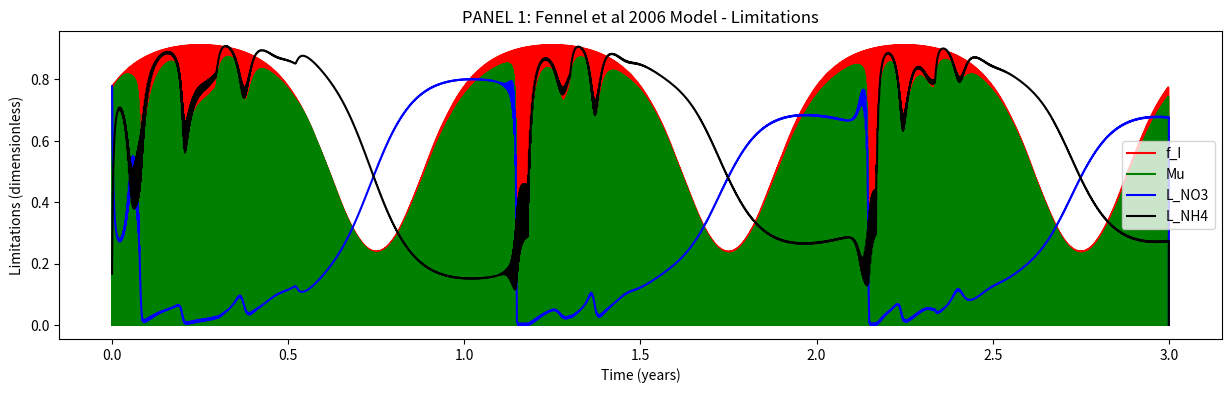
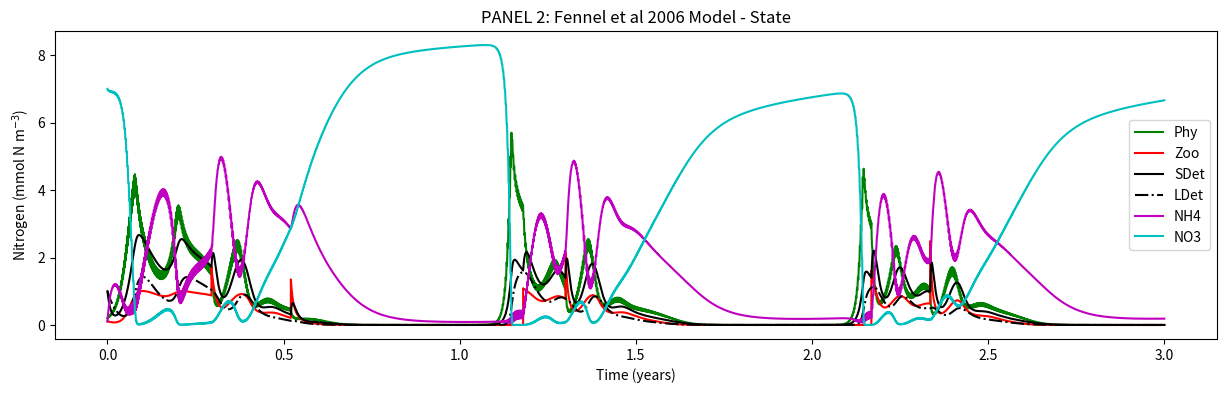
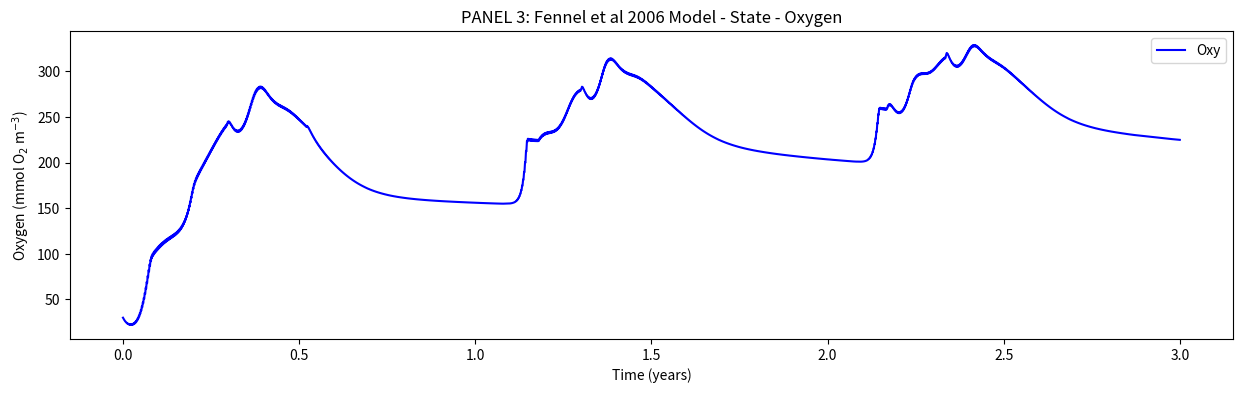
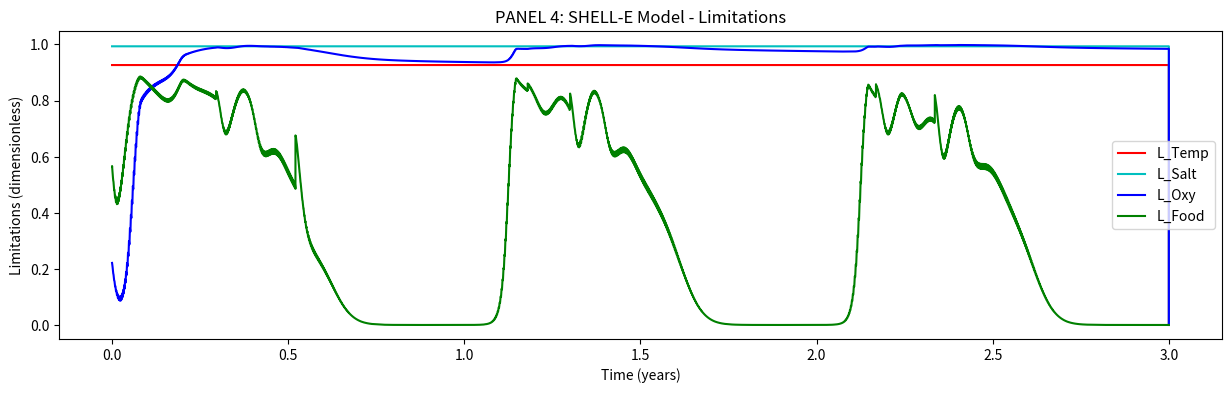
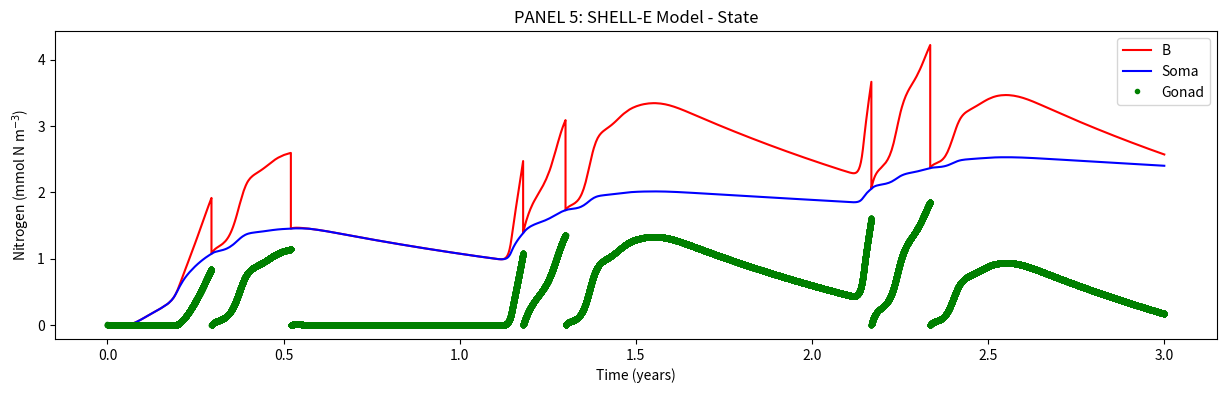
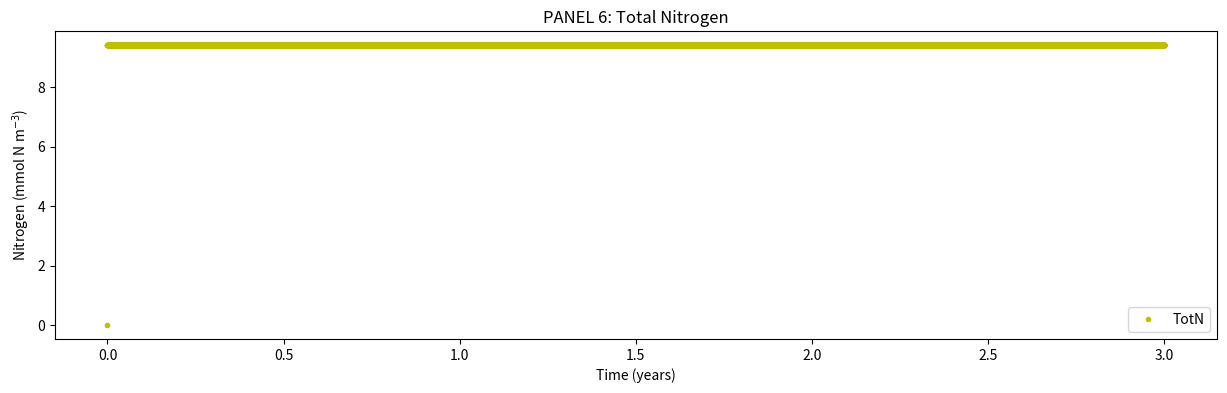

Write the Python code that produced these figures, in order.

'''
Fennel et al (2006) Nitrogen cycling in the Middle Atlantic Bight: Results from a 
three-dimensional model and implications for the North Atlantic nitrogen budget.
GLOBAL BIOGEOCHEMICAL CYCLES, VOL. 20, GB3007, doi:10.1029/2005GB002456

'''


def load_defaults():
    '''
    This function creates a dictionaries called "par" and "InitCond"
    and pre-loads them with all the default 
    parameters and initial conditions, respectively.
    Also outputs days and dt
    '''
    # Framework
    days = 365 * 3 # Three year
    dt   = 0.01 # units: days    
    
    # Parameters
    par = {}
    # Physical characteristics of embayment
    par['X'] = 1. # Basin length
    par['Y'] = 1. # Basin width
    par['Z'] = 1. # Basin depth
    par['V'] = par['X'] * par['Y'] * par['Z']
    # Other physical parameters (for Oxygen exchange with Atmosphere)
    par['uwind'] = 0.01
    par['vwind'] = 0.01
    # NPZD2
    par['mu0']   = 0.69  
    par['kNO3']  = 0.5    
    par['kNH4']  = 0.5  
    par['alpha'] = 0.125  
    par['gmax']  = 0.6
    par['kP']    = 0.44
    par['mP']    = 0.15    
    par['tau']   = 0.005 
    par['thetaMax'] = 0.053
    par['beta']  = 0.75 
    par['lBM']   = 0.1    
    par['lE']    = 0.1
    par['mZ']    = 0.25
    par['rSD']   = 0.3
    par['rLD']   = 0.1 
    par['nmax']  = 0.05
    par['kI']    = 0.1
    par['I0']    = 0.0095
    # SHELLE
    par['AE_P']    = 0.9  
    par['AE_D']    = 0.2    
    par['AE_Z']    = 0.3  
    par['Bpub']    = 0.43  
    par['Fmax_ref'] = 0.025
    par['GT']       = 0.44
    par['KTempH']   = 0.1    
    par['KTempL']   = 0.5 
    par['KSaltL']   = 0.25
    par['KOxyL']    = 0.02 
    par['KFood']    = 1.    
    par['KRE']   = 0.86
    par['OxyL']  = 17.5
    par['Rm']    = 0.002
    par['SaltL'] = 10.
    par['TempH'] = 25.
    par['TempL'] = -4.
    par['betaSHELLE']  = 0.12
    par['epsilonP'] = 1.
    par['epsilonD'] = 0.5
    par['epsilonZ'] = 0.3
    
    # Initial conditions
    #NDPZD2
    InitCond = {}
    InitCond['Phy']  = 0.2
    InitCond['Zoo']  = 0.1
    InitCond['SDet'] = 1. 
    InitCond['LDet'] = 1.
    InitCond['NH4']  = 0.1
    InitCond['NO3']  = 7.
    InitCond['Temp'] = 6.
    # SHELLE
    InitCond['Soma'] = 0.01
    InitCond['Gonad'] = 0.
    InitCond['n_muss'] = 1.
    InitCond['Salt'] = 30. #Salinity
    InitCond['Oxy'] = 30. #Oxygen
  
    
    return days, dt, par, InitCond
    



    
def run(days,dt,InitCond,par):
    '''
    This is your model. Do a brief description.

    '''
    # Import libraries
    import numpy as np
    
    # Setup the framework (calculate timestemps, create zero vectors, create time vector)
    NoSTEPS = int(days / dt) # Calculates the number of steps by dividing days by dt and rounding down
    time = np.linspace(0,days,NoSTEPS) # Makes and vector array of equally spaced numbers from zero to "days"
    
    
    # Create zero-vectors
    # NPZD2
    Phy = np.zeros((NoSTEPS,),float) # makes a vector array of zeros (size: NoSTEPS rows by ONE column)
    Zoo = np.zeros((NoSTEPS,),float) # same as above
    SDet = np.zeros((NoSTEPS,),float) # Biomass - same as above 
    LDet = np.zeros((NoSTEPS,),float) # same as above
    NH4 = np.zeros((NoSTEPS,),float) # same as above
    NO3 = np.zeros((NoSTEPS,),float) # same as above
    I  = np.zeros((NoSTEPS,),float) # same as above
    
    mu = np.zeros((NoSTEPS,),float) # same as above
    f_I = np.zeros((NoSTEPS,),float) # same as above
    L_NO3 = np.zeros((NoSTEPS,),float) # same as above
    L_NH4 = np.zeros((NoSTEPS,),float) # same as above
    TotN = np.zeros((NoSTEPS,),float) # same as above

    # SHELLE
    Soma = np.zeros((NoSTEPS,),float) # makes a vector array of zeros (size: NoSTEPS rows by ONE column)
    Gonad = np.zeros((NoSTEPS,),float) # same as above
    B = np.zeros((NoSTEPS,),float) # Biomass - same as above 
    L_Temp = np.zeros((NoSTEPS,),float) # same as above
    L_Salt = np.zeros((NoSTEPS,),float) # same as above
    L_Oxy = np.zeros((NoSTEPS,),float) # same as above
    L_Food = np.zeros((NoSTEPS,),float) # same as above
    F = np.zeros((NoSTEPS,),float) # same as above
    A = np.zeros((NoSTEPS,),float) # same as above
    R = np.zeros((NoSTEPS,),float) # same as above
    RE = np.zeros((NoSTEPS,),float) # same as above
    Spawning = np.zeros((NoSTEPS,),float) # same as above  
    n_muss = np.zeros((NoSTEPS,),float) # same as above
    B_total = np.zeros((NoSTEPS,),float) # Total Biomass of mussels in Embayment 
    airwater_O2_flux = np.zeros((NoSTEPS,),float) # same as above
    
    # Creating sunlight
    for i in range(len(I)):
        I[i] = 10 * np.sin((2*np.pi*time[i])/1) + \
               8 * np.sin((2*np.pi*time[i])/365)
        # We can't have negative light... so negatives are made zero 
        if I[i] < 0:
            I[i] = 0.0000001
    
    
    # Initializing with initial conditions
    # NPZD2
    Phy[0] = InitCond['Phy']
    Zoo[0] = InitCond['Zoo']
    SDet[0] = InitCond['SDet']
    LDet[0] = InitCond['LDet']
    NH4[0] = InitCond['NH4']
    NO3[0] = InitCond['NO3']

    Temp = np.ones((NoSTEPS,),float) * InitCond['Temp'] #Temperature 
    
    # SHELLE
    Soma[0] = InitCond['Soma']
    Gonad[0] = InitCond['Soma']
    B[0] = InitCond['Soma'] + InitCond['Gonad']
    Spawning[0] = 0.
    Salt = np.ones((NoSTEPS,),float) * InitCond['Salt']#Salinity
    Oxy = np.ones((NoSTEPS,),float) * InitCond['Oxy'] #Oxygen
    n_muss[0] = InitCond['n_muss']
    B_total[0] = B[0] * n_muss[0] / par['V']

    
    
    # *****************************************************************************
    # MAIN MODEL LOOP *************************************************************
    for t in range(0,NoSTEPS-1):
        # NPZD2
        muMax = par['mu0'] * (1.066 ** Temp[t]) # text
        
        f_I[t] = (par['alpha']*I[t])/(np.sqrt(muMax**2+((par['alpha']**2)*(I[t]**2)))) #Eq5
        
        L_NO3[t] = (NO3[t]/(par['kNO3']+NO3[t])) * (1/(1+(NH4[t]/par['kNH4']))) #Eq3
        
        L_NH4[t] = NH4[t]/(par['kNH4']+NH4[t]) # Eq 4
    
        mu[t] =muMax * f_I[t] * (L_NO3[t] + L_NH4[t]) # Eq2
    
        g = par['gmax'] * (Phy[t]**2/(par['kP']+(Phy[t]**2)))
        
        n = par['nmax'] * (1 - max(0,(I[t]-par['I0'])/(par['kI']+I[t]-par['I0'])))

        n_O2 = (Oxy[t]/(3.+Oxy[t]))

        dPhydt = (mu[t] * Phy[t]) - \
                 (g  * Zoo[t]) - \
                 (par['mP'] * Phy[t]) - \
                 (par['tau']*(SDet[t]+Phy[t])*Phy[t]) # Eq1
                 
        dZoodt = (g * par['beta'] * Zoo[t]) - \
                 (par['lBM']*Zoo[t]) - \
                 (par['lE']*((Phy[t]**2)/(par['kP']+(Phy[t]**2)))*par['beta']*Zoo[t]) - \
                 (par['mZ']*(Zoo[t]**2))#Eq10
                 
        dSDetdt = (g * (1-par['beta']) * Zoo[t]) + \
                  (par['mZ']*(Zoo[t]**2)) + \
                  (par['mP'] * Phy[t]) - \
                  (par['tau']*(SDet[t]+Phy[t])*SDet[t]) - \
                  (par['rSD']*SDet[t])
                  
        dLDetdt = (par['tau']*((SDet[t]+Phy[t])**2)) - \
                  (par['rLD']*LDet[t])
                  
        dNO3dt = -(muMax * f_I[t] * L_NO3[t] * Phy[t]) + \
                  (n * n_O2 * NH4[t])
                 
        dNH4dt = -(muMax * f_I[t] * L_NH4[t] * Phy[t]) - \
                  (n * n_O2 * NH4[t]) + \
                  (par['lBM'] * Zoo[t]) + \
                  (par['lE']*((Phy[t]**2)/(par['kP']+(Phy[t]**2)))*par['beta']*Zoo[t]) + \
                  (par['rSD']*SDet[t]) + \
                  (par['rLD']*LDet[t])
                  
        # SHELLE
        # Calculate Temperature Limitation
        L_Temp[t] = min(max(0.,1.-np.exp(-par['KTempL']*(Temp[t]-par['TempL']))), \
                     max(0.,1.+((1.-np.exp(par['KTempH']*Temp[t]))/(np.exp(par['KTempH']*par['TempH'])-1.))))
        
        # Calculate Salinity Limitation
        L_Salt[t] = max(0.,1.-np.exp(-par['KSaltL']*(Salt[t]-par['SaltL'])))
        
        # Calculate Oxygen Limitation
        L_Oxy[t] = max(0.,1.-np.exp(-par['KOxyL']*(Oxy[t]-par['OxyL'])))
        
        # Calculate Oxygen Limitation
        L_Food[t] = (Phy[t]+Zoo[t]+SDet[t])/(par['KFood']+Phy[t]+Zoo[t]+SDet[t])
        
        # Calculate Filtration rate
        Fmax  = par['Fmax_ref']*(B[t]**(2./3.))
                
        F[t] = Fmax * L_Temp[t] * L_Salt[t] * L_Oxy[t] * L_Food[t]
        
        A[t] = F[t] * ((par['epsilonP']*par['AE_P']*Phy[t])+ \
                       (par['epsilonZ']*par['AE_Z']*Zoo[t])+ \
                       (par['epsilonD']*par['AE_D']*SDet[t]))
        
        R[t] = (par['Rm']*B[t]) + (par['betaSHELLE']*A[t])
        
        RE[t] = max(0., (B[t]-par['Bpub'])/(par['KRE'] + B[t] - (2.*par['Bpub'])))
        
        # Spawning
        if Gonad[t]/B[t] < par['GT']:
            Spawning[t] = 0.
            dGonaddt = (A[t]-R[t]) * RE[t]
            dSomadt =  (A[t]-R[t]) * (1.-RE[t])
        elif Gonad[t]/B[t] >= par['GT']:         
            Spawning[t] = Gonad[t]
            dGonaddt = 0.
            dSomadt = A[t]-R[t]
            Zoo[t] =  Zoo[t] + ((Spawning[t]*n_muss[t])/par['V']) # Spawning biomass becomes zooplankton
        else:
            dGonaddt = 0.
            dSomadt = 0.   
    
    
        #Feedback to NPZD2 model
        # Faeces and Pseudofaeces
        Fae = F[t] * ((par['epsilonP']*(1-par['AE_P'])*Phy[t])+ \
                     (par['epsilonZ']*(1-par['AE_Z'])*Zoo[t])+ \
                     (par['epsilonD']*(1-par['AE_D'])*SDet[t]))
        dLDetdt = dLDetdt + (Fae*(n_muss[t]/par['V']))     
                  
        # Remove eaten Phy, Zoo and SDet from water-column
        dPhydt =  dPhydt-((F[t] *par['epsilonP']*Phy[t])*(n_muss[t]/par['V']))
        dZoodt =  dZoodt-((F[t] *par['epsilonZ']*Zoo[t])*(n_muss[t]/par['V']))
        dSDetdt = dSDetdt -((F[t] *par['epsilonD']*SDet[t])*(n_muss[t]/par['V']))
        
        # Excretion into Ammonia
        dNH4dt = dNH4dt + (R[t]*n_muss[t]/par['V'])   
    
        # Population dynamics of mussels
        dn_mussdt = 0
    
    
        # Oxygen sub-model =========================================
        
        # Parameters
        OA0 = 2.00907       # Oxygen
        OA1 = 3.22014       # saturation
        OA2 = 4.05010       # coefficients
        OA3 = 4.94457
        OA4 =-0.256847
        OA5 = 3.88767
        OB0 =-0.00624523
        OB1 =-0.00737614
        OB2 =-0.0103410
        OB3 =-0.00817083
        OC0 =-0.000000488682
        rOxNO3= 8.625       # 138/16
        rOxNH4= 6.625       # 106/16
        l2mol = 1000.0/22.9316 # liter to mol
        
        #-----------------------------------------------------------------------
        #  Surface O2 gas exchange.
        #-----------------------------------------------------------------------
        
        #  Compute surface O2 gas exchange.
        cff2=0.31*(24.0/100.0)
        
        #  Compute O2 transfer velocity : u10squared (u10 in m/s)
        u10squ=(par['uwind']*par['uwind'])+(par['vwind']*par['vwind'])
        
        # Calculate the Schmidt number for O2 in sea water (Wanninkhof, 1992).
        SchmidtN_Ox=1953.4-Temp[t]*(128.0-Temp[t]*(3.9918-Temp[t]*0.050091))
        cff3=cff2*u10squ*np.sqrt(660.0/SchmidtN_Ox)        
        
        #  Calculate O2 saturation concentration using Garcia and Gordon
        #  L&O (1992) formula, (EXP(AA) is in ml/l).        
        TS=np.log((298.15-Temp[t])/(273.15+Temp[t]))        
        
        AA=OA0+TS*(OA1+TS*(OA2+TS*(OA3+TS*(OA4+TS*OA5))))+ \
           Salt[t]*(OB0+TS*(OB1+TS*(OB2+TS*OB3)))+ \
           OC0*Salt[t]*Salt[t]
        
        # Convert from ml/l to mmol/m3.
        O2satu=l2mol*np.exp(AA)        
        
        # Add in O2 gas exchange.
        O2_Flux = cff3*(O2satu-Oxy[t])
        
        airwater_O2_flux[t] = O2_Flux * (1./par['Z'])
        
        dOxydt = airwater_O2_flux[t]
        
        
        # Production via Photosynthesys
        dOxydt = dOxydt + (muMax * f_I[t] * L_NO3[t] * Phy[t] * rOxNO3) # New production
        dOxydt = dOxydt + (muMax * f_I[t] * L_NH4[t] * Phy[t] * rOxNH4) # Regenerated production
        
        # Respiration
        dOxydt = dOxydt - (((par['lBM']*Zoo[t]) - \
                           (par['lE']*((Phy[t]**2)/(par['kP']+(Phy[t]**2)))*par['beta']*Zoo[t]) - \
                           (par['mZ']*(Zoo[t]**2))) * rOxNH4) # Zooplankton
 
        dOxydt = dOxydt - ((n * n_O2 * NH4[t])* rOxNH4 * 2) # Nitrification 
 
        dOxydt = dOxydt - (((par['rSD']*SDet[t])+(par['rLD']*LDet[t])) * rOxNH4) #S and L Detritus remineralization
        
        dOxydt = dOxydt - (((R[t]*n_muss[t])/par['V']) * rOxNH4)  #Respiration by mussels    
    
    
        # Update and step ----------------------------------------------------
        # NPZD2
        Phy[t+1]  = Phy[t]  + (dPhydt * dt)
        Zoo[t+1]  = Zoo[t]  + (dZoodt * dt)
        SDet[t+1] = SDet[t] + (dSDetdt * dt)
        LDet[t+1] = LDet[t] + (dLDetdt * dt)
        Oxy[t+1]  = max(0,Oxy[t] +  (dOxydt * dt))
        NH4[t+1]  = NH4[t]  + (dNH4dt * dt)
        NO3[t+1]  = NO3[t]  + (dNO3dt * dt)
        if NO3[t+1] <= 0.0001:
            offset = NO3[t+1]
            NH4[t+1] = NH4[t+1] + offset
            NO3[t+1] = NO3[t+1] - offset
        
        # SHELLE
        Soma[t+1] = Soma[t] + (dSomadt * dt)
        Gonad[t+1] = Gonad[t] + (dGonaddt * dt)  - Spawning[t]
        
        if Gonad[t+1] < 0:# If negative Gonad, take the biomass from Soma instead
            Soma[t+1] = Soma[t+1] + Gonad[t+1]
            Gonad[t+1] = 0. 
        
        B[t+1] = Soma[t+1] + Gonad[t+1]
        B_total[t+1] =  B[t+1] * n_muss[t+1] / par['V']
        n_muss[t+1] = n_muss[t] + (dn_mussdt * dt)    
            
        # Estimate Total Nitrogen
        TotN[t+1] = Phy[t+1] + Zoo[t+1] + SDet[t+1] + LDet[t+1] + NH4[t+1] + NO3[t+1] + ((B[t+1]*n_muss[t+1])/par['V'])
    # end of main model LOOP*******************************************************
    # *****************************************************************************

    # Pack output into dictionary
    output = {}
    output['time'] = time
    # NPZD2
    output['Phy'] = Phy
    output['Zoo'] = Zoo
    output['SDet'] = SDet
    output['LDet'] = LDet
    output['NH4'] = NH4
    output['NO3'] = NO3
    output['mu'] = mu
    output['f_I'] = f_I
    output['L_NO3'] = L_NO3
    output['L_NH4'] = L_NH4
    output['TotN'] = TotN
    #SHELLE
    output['Soma'] = Soma
    output['Gonad'] = Gonad
    output['B'] = B
    output['Spawning'] = Spawning
    output['Temp'] = Temp
    output['Salt'] = Salt
    output['Oxy'] = Oxy
    output['L_Temp'] = L_Temp 
    output['L_Salt'] = L_Salt 
    output['L_Oxy'] = L_Oxy
    output['L_Food'] = L_Food 
    output['B_total'] = B_total
    output['n_muss'] = n_muss
    output['Oxy'] = Oxy
    output['L_Oxy'] = L_Oxy


    print('Model run: DONE!!!')
    return output


    
def plot(output):
    '''
    Script to make plots
    '''
    # Import libraries
    import matplotlib.pyplot as plt
    
    # Plotting
    # Plankton NPZD2 ecosystem
    fig1, ax1 = plt.subplots(1,1,figsize=(15, 4))
    ax1.plot(output['time']/365,output['f_I'],'r-')
    ax1.plot(output['time']/365,output['mu'],'g-')
    ax1.plot(output['time']/365,output['L_NO3'],'b-')
    ax1.plot(output['time']/365,output['L_NH4'],'k-')
    ax1.set_xlabel('Time (years)')
    ax1.set_ylabel('Limitations (dimensionless)')
    ax1.set_title('PANEL 1: Fennel et al 2006 Model - Limitations')
    ax1.legend(['f_I','Mu','L_NO3','L_NH4'])
    plt.show()
    
    fig2, ax2 = plt.subplots(1,1,figsize=(15, 4))
    ax2.plot(output['time']/365,output['Phy'],'g-')
    ax2.plot(output['time']/365,output['Zoo'],'r-')
    ax2.plot(output['time']/365,output['SDet'],'k-')
    ax2.plot(output['time']/365,output['LDet'],'k-.')
    ax2.plot(output['time']/365,output['NH4'],'m-')
    ax2.plot(output['time']/365,output['NO3'],'c-')
    ax2.set_xlabel('Time (years)')
    ax2.set_ylabel('Nitrogen (mmol N m$^{-3}$)')
    ax2.set_title('PANEL 2: Fennel et al 2006 Model - State')
    plt.legend(['Phy','Zoo','SDet','LDet','NH4','NO3'])
    plt.show()
    
    fig3, ax3 = plt.subplots(1,1,figsize=(15, 4))
    ax3.plot(output['time']/365,output['Oxy'],'b-')
    ax3.set_xlabel('Time (years)')
    ax3.set_ylabel('Oxygen (mmol O$_2$ m$^{-3}$)')
    ax3.set_title('PANEL 3: Fennel et al 2006 Model - State - Oxygen')
    plt.legend(['Oxy'])
    plt.show()
    
    # Mussels - SHELL-E ecosystem
    fig4, ax4 = plt.subplots(1,1,figsize=(15, 4))
    ax4.plot(output['time']/365,output['L_Temp'],'r-') 
    ax4.plot(output['time']/365,output['L_Salt'],'c-') 
    ax4.plot(output['time']/365,output['L_Oxy'],'b')
    ax4.plot(output['time']/365,output['L_Food'],'g')
    ax4.set_ylabel('Limitations (dimensionless)')
    ax4.set_xlabel('Time (years)') 
    ax4.set_title('PANEL 4: SHELL-E Model - Limitations')
    ax4.legend(['L_Temp', 'L_Salt', 'L_Oxy','L_Food'])
    plt.show()

    fig5, ax5 = plt.subplots(1,1,figsize=(15, 4))
    ax5.plot(output['time']/365,output['B'],'r-') 
    ax5.plot(output['time']/365,output['Soma'],'b-') 
    ax5.plot(output['time']/365,output['Gonad'],'g.')
    ax5.set_ylabel('Nitrogen (mmol N m$^{-3}$)')
    ax5.set_xlabel('Time (years)')
    ax5.set_title('PANEL 5: SHELL-E Model - State')
    ax5.legend(['B', 'Soma', 'Gonad'])
    plt.show()
    
    # Total Nitrogen
    fig6, ax6 = plt.subplots(1,1,figsize=(15, 4))
    ax6.plot(output['time']/365,output['TotN'],'y.') 
    ax6.set_ylabel('Nitrogen (mmol N m$^{-3}$)')
    ax6.set_xlabel('Time (years)')
    ax6.set_title('PANEL 6: Total Nitrogen')
    ax6.legend(['TotN'])
    plt.show()
    return
    
if __name__ == '__main__':
    days, dt, par, InitCond = load_defaults()
    output = run(days,dt,InitCond,par)
    plot(output)